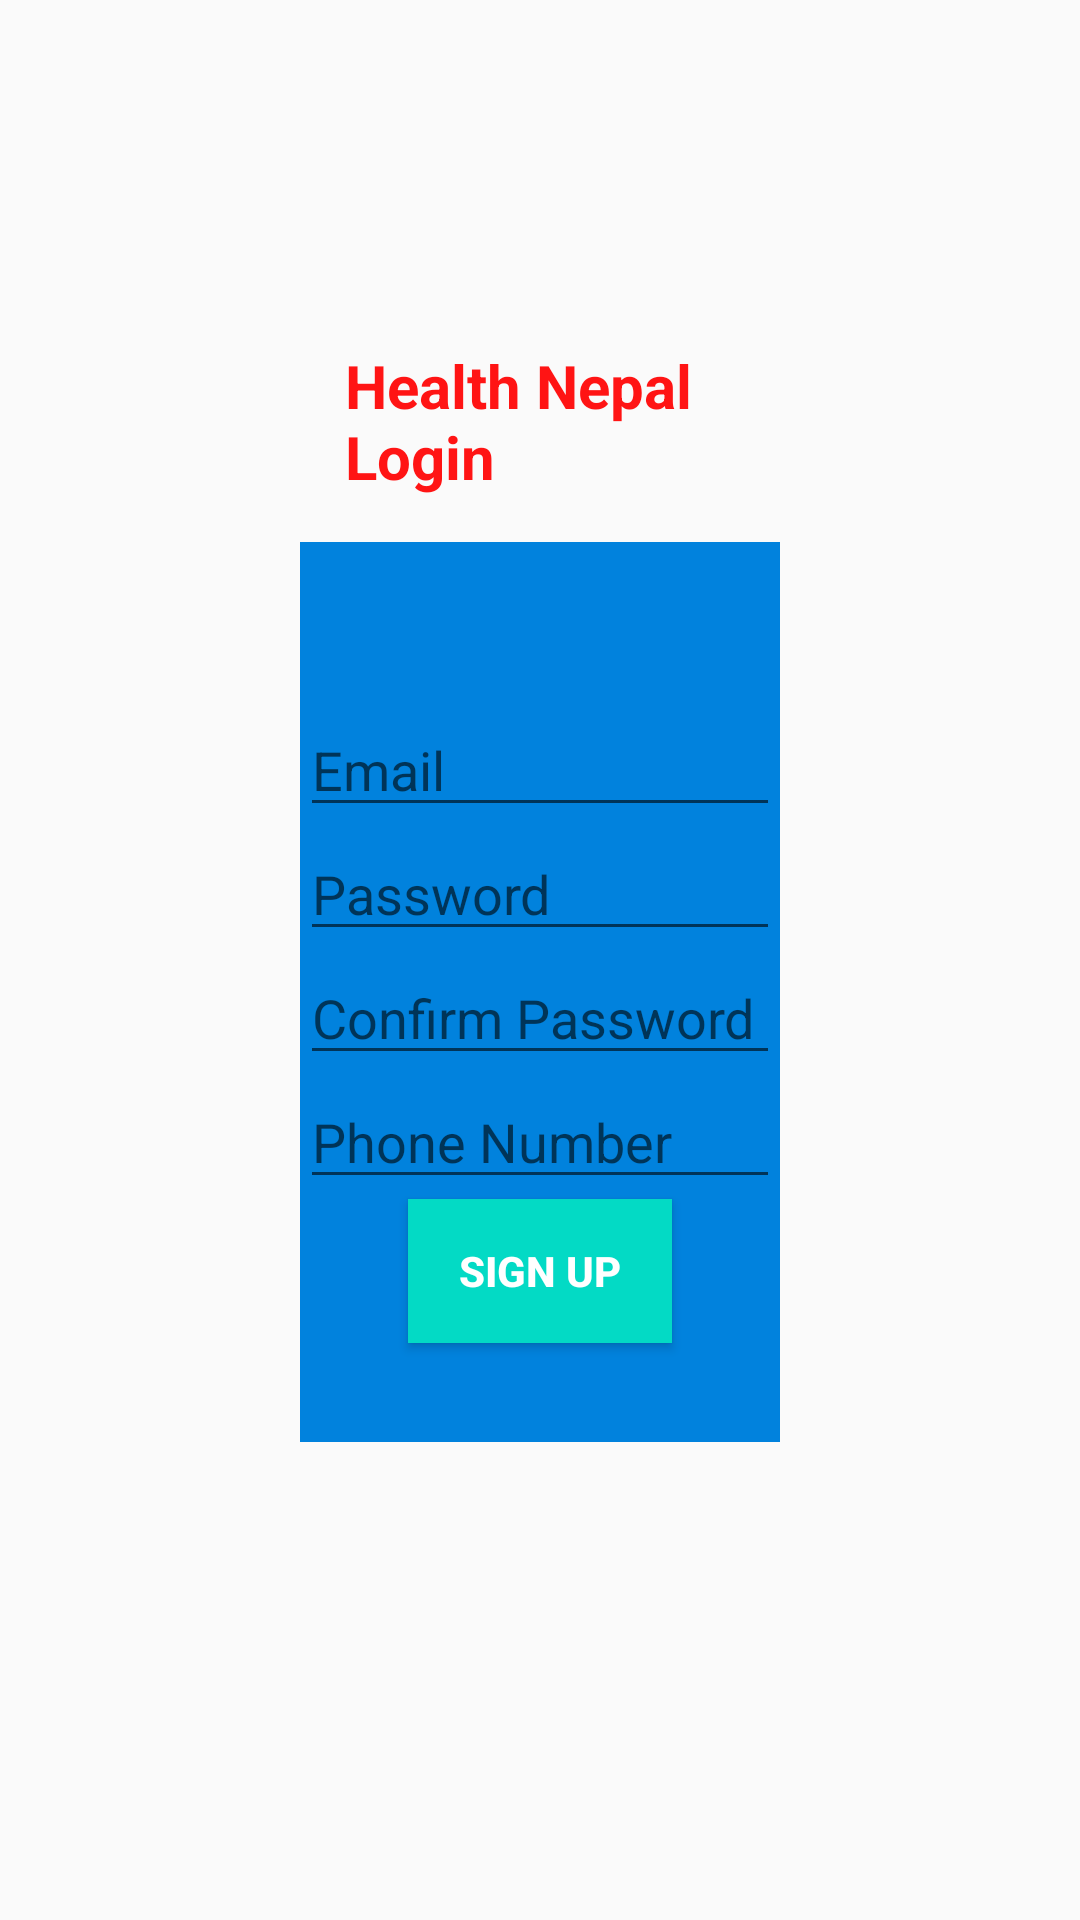

Layout XML and referenced resources for this Android screen:
<!-- AndroidManifest.xml: application theme AppTheme -->
<!-- res/layout/activity_login.xml -->
<?xml version="1.0" encoding="utf-8"?>
<RelativeLayout xmlns:android="http://schemas.android.com/apk/res/android"
xmlns:tools="http://schemas.android.com/tools"
android:layout_width="match_parent"
android:layout_height="match_parent"
android:orientation="vertical"
android:padding="100dp"
tools:context=".MainActivity">

<TextView
    android:id="@+id/tv1"
    android:layout_width="wrap_content"
    android:layout_height="wrap_content"
    android:text="Health Nepal Login"
    android:layout_margin="15dp"
    android:textColor="#ff1414"
    android:textSize="20sp"
    android:textStyle="bold"
    />

<LinearLayout
    android:layout_width="400dp"
    android:layout_height="300dp"
    android:layout_below="@id/tv1"
    android:orientation="vertical"
    android:background="#0182dd"
    android:gravity="center"
    >

    <TextView
        android:layout_width="wrap_content"
        android:layout_height="wrap_content"
        android:textAppearance="?android:attr/textAppearanceSmall"
        android:text=""
        android:id="@+id/textViewMessage"
        android:layout_marginTop="2dp"
        android:layout_below="@+id/sendButton"
        android:textColor="#ff1414"
        android:layout_centerHorizontal="true"/>

    <EditText
        android:id="@+id/edit1"
        android:layout_width="match_parent"
        android:layout_height="wrap_content"
        android:hint="Email"
        android:inputType="textEmailAddress"
        />
    <EditText
        android:id="@+id/edit2"
        android:layout_width="match_parent"
        android:layout_height="wrap_content"
        android:inputType="textPassword"
        android:hint="Password"
        />

    <EditText
        android:id="@+id/edit3"
        android:layout_width="match_parent"
        android:layout_height="wrap_content"
        android:inputType="textPassword"
        android:hint="Confirm Password"
        />

    <EditText
        android:id="@+id/edit4"
        android:layout_width="match_parent"
        android:layout_height="wrap_content"
        android:inputType="text|number"
        android:hint="Phone Number"
        />

    <Button
        android:id="@+id/btn1"
        android:layout_width="wrap_content"
        android:layout_height="wrap_content"
        android:background="@color/colorAccent"
        android:text="SIGN UP"
        android:textColor="#fff"
        android:textStyle="bold"
        />
</LinearLayout>
</RelativeLayout>
<!-- resources referenced by this layout -->
<resources>
  <color name="colorAccent">#03DAC5</color>
  <style name="AppTheme" parent="Theme.AppCompat.Light.DarkActionBar">
          
          <item name="colorPrimary">@color/colorPrimary</item>
          <item name="colorPrimaryDark">@color/colorPrimaryDark</item>
          <item name="colorAccent">@color/colorAccent</item>
      </style>
  <color name="colorPrimary">#6200EE</color>
  <color name="colorPrimaryDark">#3700B3</color>
</resources>
